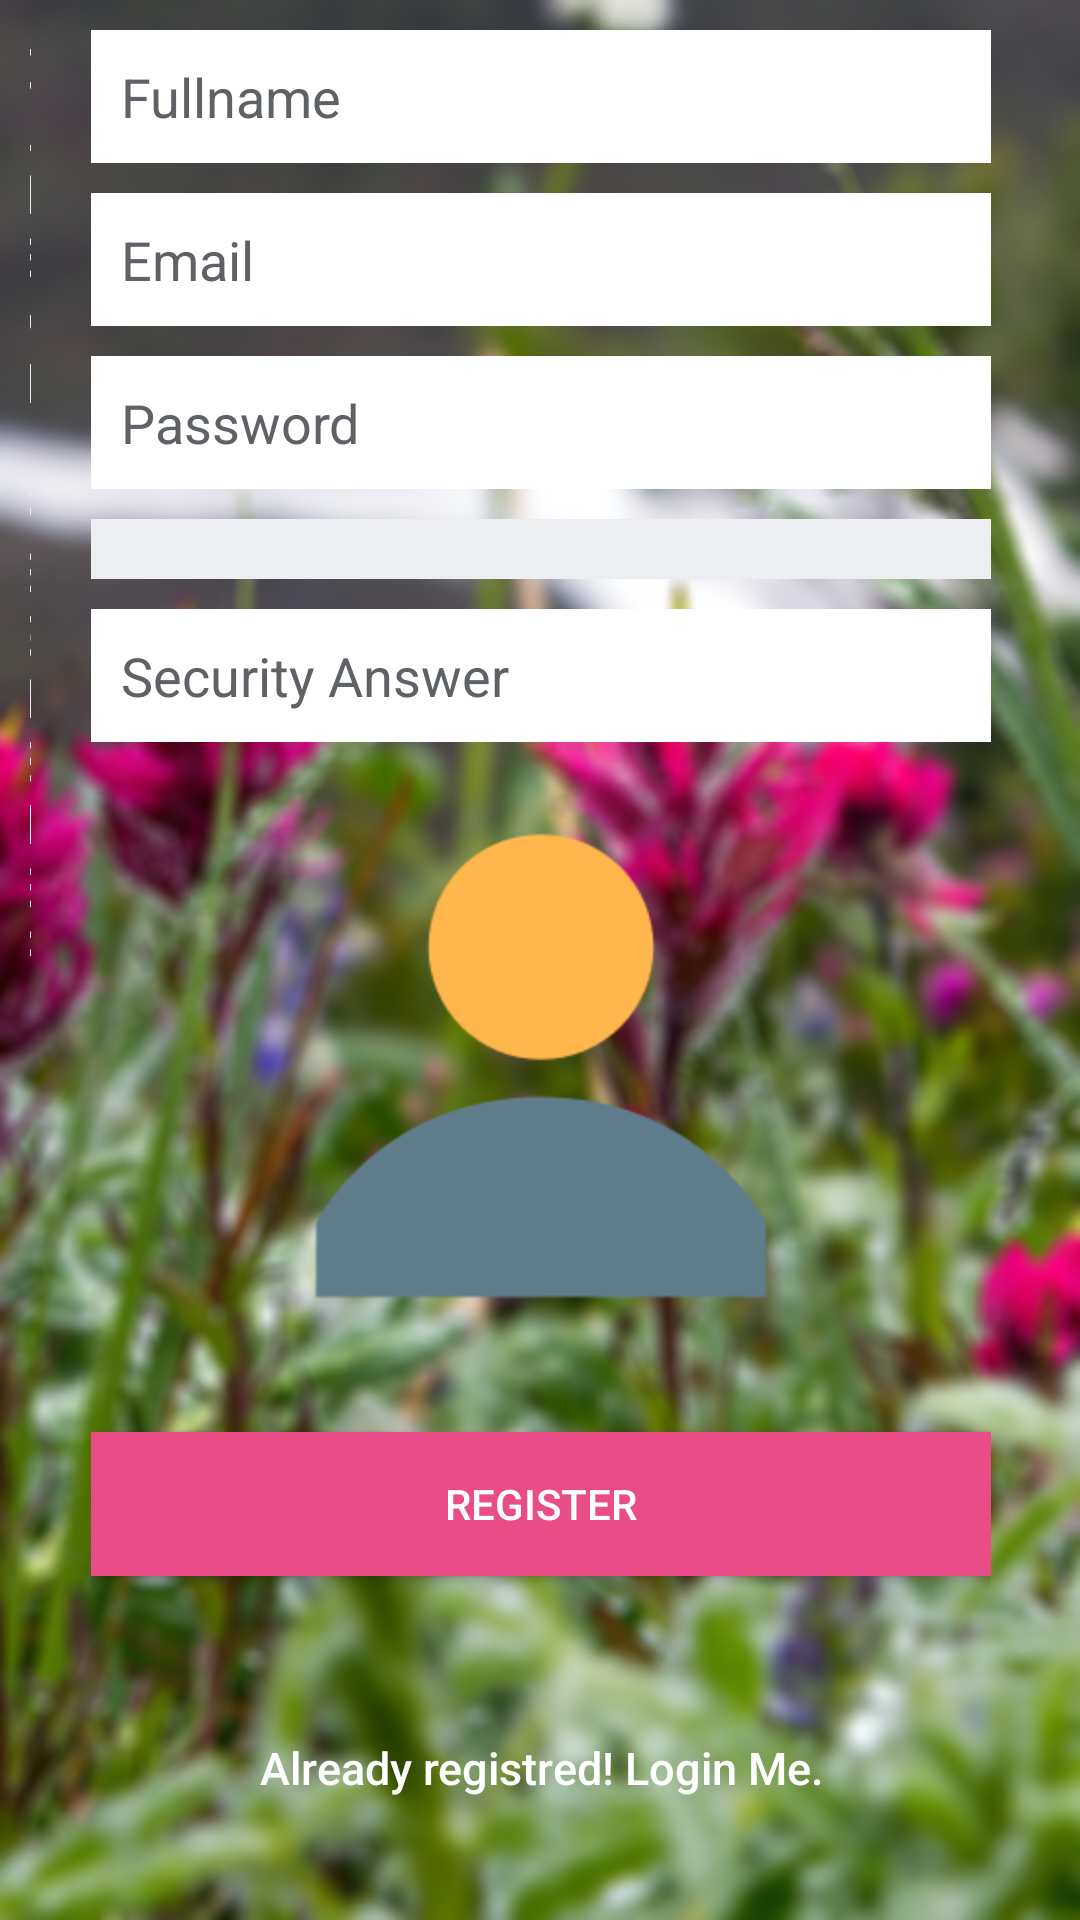

The Android layout XML behind this screen, and the referenced resources:
<!-- AndroidManifest.xml: application theme AppTheme -->
<!-- res/layout/activity_register.xml -->
<?xml version="1.0" encoding="utf-8"?>
<LinearLayout xmlns:android="http://schemas.android.com/apk/res/android"
              xmlns:app="http://schemas.android.com/apk/res-auto"
    xmlns:tools="http://schemas.android.com/tools"
    android:layout_width="match_parent"
    android:layout_height="fill_parent"
    android:background="@mipmap/ic_background"
    android:gravity="center"
    android:orientation="vertical"
    android:padding="10dp"
    android:weightSum="1"
    android:onClick="hideKeyboard">

    <ScrollView
        android:layout_width="match_parent"
        android:layout_height="match_parent">
        <LinearLayout
            android:layout_width="match_parent"
            android:layout_height="match_parent">

    <TextView
        android:id="@+id/client"
        android:layout_width="match_parent"
        android:layout_height="wrap_content"
        android:layout_weight="0.13"
        android:text="CLIENT REGISTER"
        android:textAlignment="center"
        android:textColor="@color/btn_login_bg"
        android:textSize="18sp"
        android:textStyle="bold" />

    <LinearLayout
        android:layout_width="fill_parent"
        android:layout_height="wrap_content"
        android:layout_gravity="center"
        android:orientation="vertical"
        android:paddingLeft="20dp"
        android:paddingRight="20dp" >

        <EditText
            android:id="@+id/name"
            android:layout_width="fill_parent"
            android:layout_height="wrap_content"
            android:layout_marginBottom="10dp"
            android:background="@color/input_register_bg"
            android:hint="@string/hint_name"
            android:padding="10dp"
            android:singleLine="true"
            android:inputType="textCapWords"
            android:textColor="@color/input_register"
            android:textColorHint="@color/input_register_hint" />

        <EditText
            android:id="@+id/email"
            android:layout_width="fill_parent"
            android:layout_height="wrap_content"
            android:layout_marginBottom="10dp"
            android:background="@color/input_register_bg"
            android:hint="@string/hint_email"
            android:inputType="textEmailAddress"
            android:padding="10dp"
            android:singleLine="true"
            android:textColor="@color/input_register"
            android:textColorHint="@color/input_register_hint" />

        <EditText
            android:id="@+id/password"
            android:layout_width="fill_parent"
            android:layout_height="wrap_content"
            android:layout_marginBottom="10dp"
            android:background="@color/input_register_bg"
            android:hint="@string/hint_password"
            android:inputType="textPassword"
            android:padding="10dp"
            android:singleLine="true"
            android:textColor="@color/input_register"
            android:textColorHint="@color/input_register_hint" />

        

        <Spinner
            android:id="@+id/sQuestion"
            android:layout_width="match_parent"
            android:layout_height="wrap_content"
            android:layout_alignParentStart="true"
            android:layout_marginBottom="10dp"
            android:background="@color/btn_login_bg"
            android:hint="@string/hint_Question"
            android:inputType="textCapWords"
            android:padding="10dp"
            android:singleLine="true"
            android:spinnerMode="dialog"
            android:textColor="@color/btn_login_bg"
            android:textColorHint="@color/btn_login_bg" />

        <EditText
            android:id="@+id/sAnswer"
            android:layout_width="match_parent"
            android:layout_height="wrap_content"
            android:layout_marginBottom="10dp"
            android:background="@color/input_register_bg"
            android:hint="@string/hint_Answer"
            android:inputType="textCapWords"
            android:padding="10dp"
            android:singleLine="true"
            android:textColor="@color/input_register"
            android:textColorHint="@color/input_register_hint" />
        <RelativeLayout
            android:layout_width="match_parent"
            android:layout_height="200dp"
            android:layout_weight="1.20">

            <ImageView
                android:id="@+id/imageView"
                android:layout_width="match_parent"
                android:layout_height="match_parent"
                android:layout_alignParentStart="true"
                android:layout_alignParentTop="true"
                android:onClick="ViewPicture"
                app:srcCompat="@mipmap/ic_default_pp" />

        </RelativeLayout>


        

        <Button
            android:id="@+id/reg"
            android:layout_width="match_parent"
            android:layout_height="wrap_content"
            android:layout_marginTop="20dip"
            android:background="#ea4c88"
            android:onClick="OnRegister"
            android:text="@string/btn_register"
            android:textColor="@color/white" />

        <Button
            android:id="@+id/btnLinkToLoginScreen"
            android:layout_width="fill_parent"
            android:layout_height="wrap_content"
            android:layout_marginTop="40dip"
            android:background="@null"
            android:onClick="pageChanhe"
            android:text="@string/btn_link_to_login"
            android:textAllCaps="false"
            android:textColor="@color/white"
            android:textSize="15dp" />
    </LinearLayout>
        </LinearLayout>
    </ScrollView>
</LinearLayout>
<!-- resources referenced by this layout -->
<resources>
  <color name="btn_login_bg">#eceef1</color>
  <color name="input_register">#888888</color>
  <color name="input_register_bg">#ffffff</color>
  <color name="input_register_hint">#5e6266</color>
  <color name="white">#ffffff</color>
  <!-- mipmap ic_background: png bitmap (mipmap-xxhdpi, 437866 bytes) -->
  <!-- mipmap ic_default_pp: png bitmap (mipmap-xxhdpi, 7194 bytes) -->
  <string name="btn_link_to_login">Already registred! Login Me.</string>
  <string name="btn_register">REGISTER</string>
  <string name="hint_Answer">Security Answer </string>
  <string name="hint_Question">Security Question</string>
  <string name="hint_email">Email</string>
  <string name="hint_name">Fullname</string>
  <string name="hint_password">Password</string>
  <style name="AppTheme" parent="Theme.AppCompat.Light.DarkActionBar">
          
          <item name="colorPrimary">@color/colorPrimary</item>
          <item name="colorPrimaryDark">@color/colorPrimaryDark</item>
          <item name="colorAccent">@color/colorAccent</item>
      </style>
  <color name="colorPrimary">#0B6623</color>
  <color name="colorPrimaryDark">#0B6623</color>
  <color name="colorAccent">#c4ff4081</color>
</resources>
